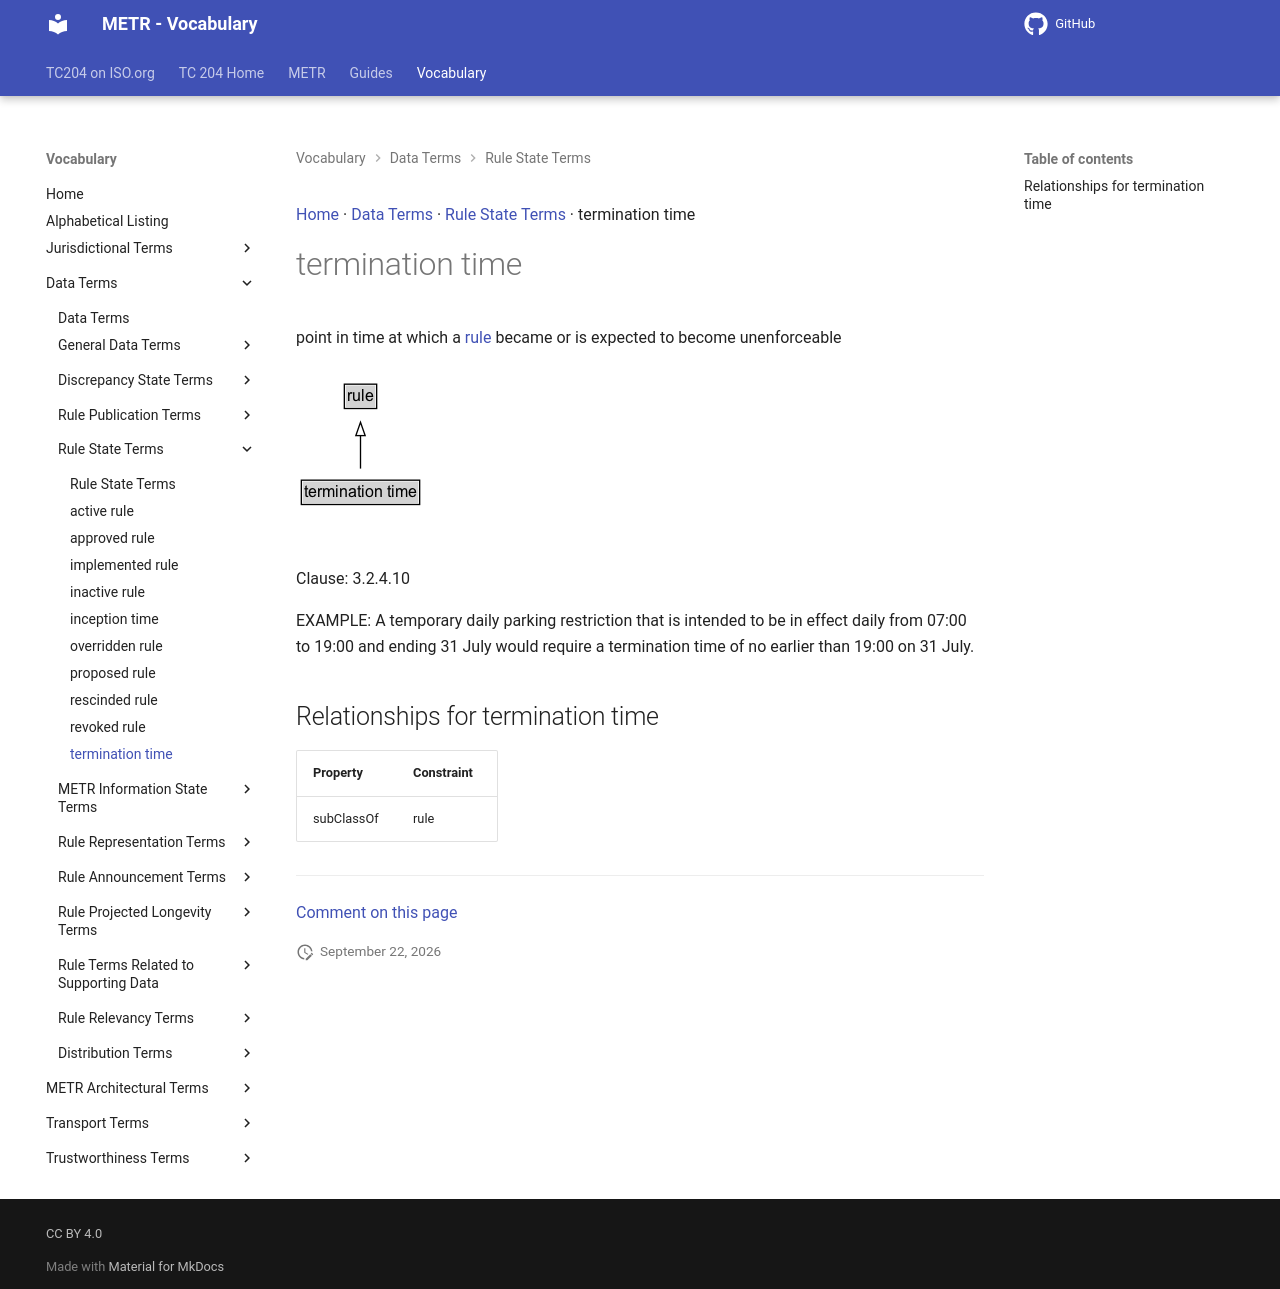

repository: ISO-TC204/iso24315-vocab · page: v1.1.0-alpha.2/terms/termination time/index.html · generator: mkdocs

[Home](../index.md) · [Data Terms](groups/Data Terms.md) · [Rule State Terms](patterns/Rule State Terms.md) · termination time

# termination time

point in time at which a [rule](rule.md) became or is expected to become unenforceable

<object type="image/svg+xml" data="../../diagrams/termination time.dot.svg">
    <img alt="termination time Diagram" src="../../diagrams/termination time.dot.png" /> <!-- Fallback for non-SVG browsers -->
</object>

Clause: 3.2.4.10

EXAMPLE: A temporary daily parking restriction that is intended to be in effect daily from 07:00 to 19:00 and ending 31 July would require a termination time of no earlier than 19:00 on 31 July.

## Relationships for termination time

| Property | Constraint |
| --- | --- |
| subClassOf | rule |


---

[Comment on this page](https://github.com/ISO-TC204/iso24315-vocab/issues/new?template=page-feedback.yml&title=%5BPage+feedback%5D+termination+time&page-title=termination+time&page-path=terms%2Ftermination+time.md)
